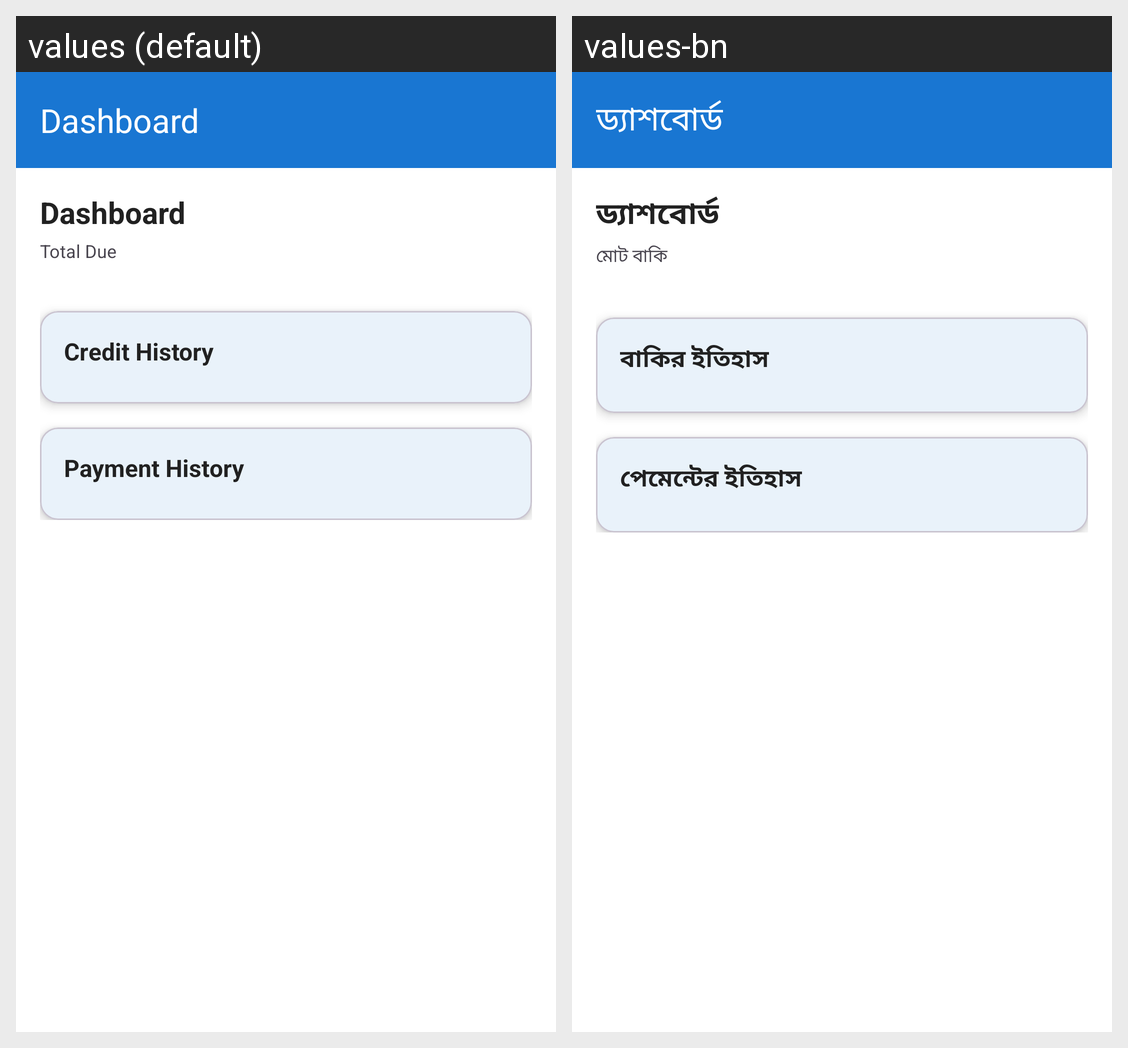

Translations of the strings shown on this Android screen, per locale in the grid:
Android screen res/layout/fragment_dashboard.xml rendered under 2 locales, left to right: values (default), values-bn. Device: Nexus 5 (rendered at 1080×1920; each locale shown at half size, 540×960, under a caption strip naming it); theme Theme.BakiKhata.
Strings drawn on this screen, with the default value and each locale's value (text and hints the layout hard-codes, and strings that could not be matched under every locale, appear in the picture but are not listed):

dashboard_title
  values: Dashboard
  values-bn: ড্যাশবোর্ড

total_due
  values: Total Due
  values-bn: মোট বাকি

credit_history
  values: Credit History
  values-bn: বাকির ইতিহাস

payment_history
  values: Payment History
  values-bn: পেমেন্টের ইতিহাস
